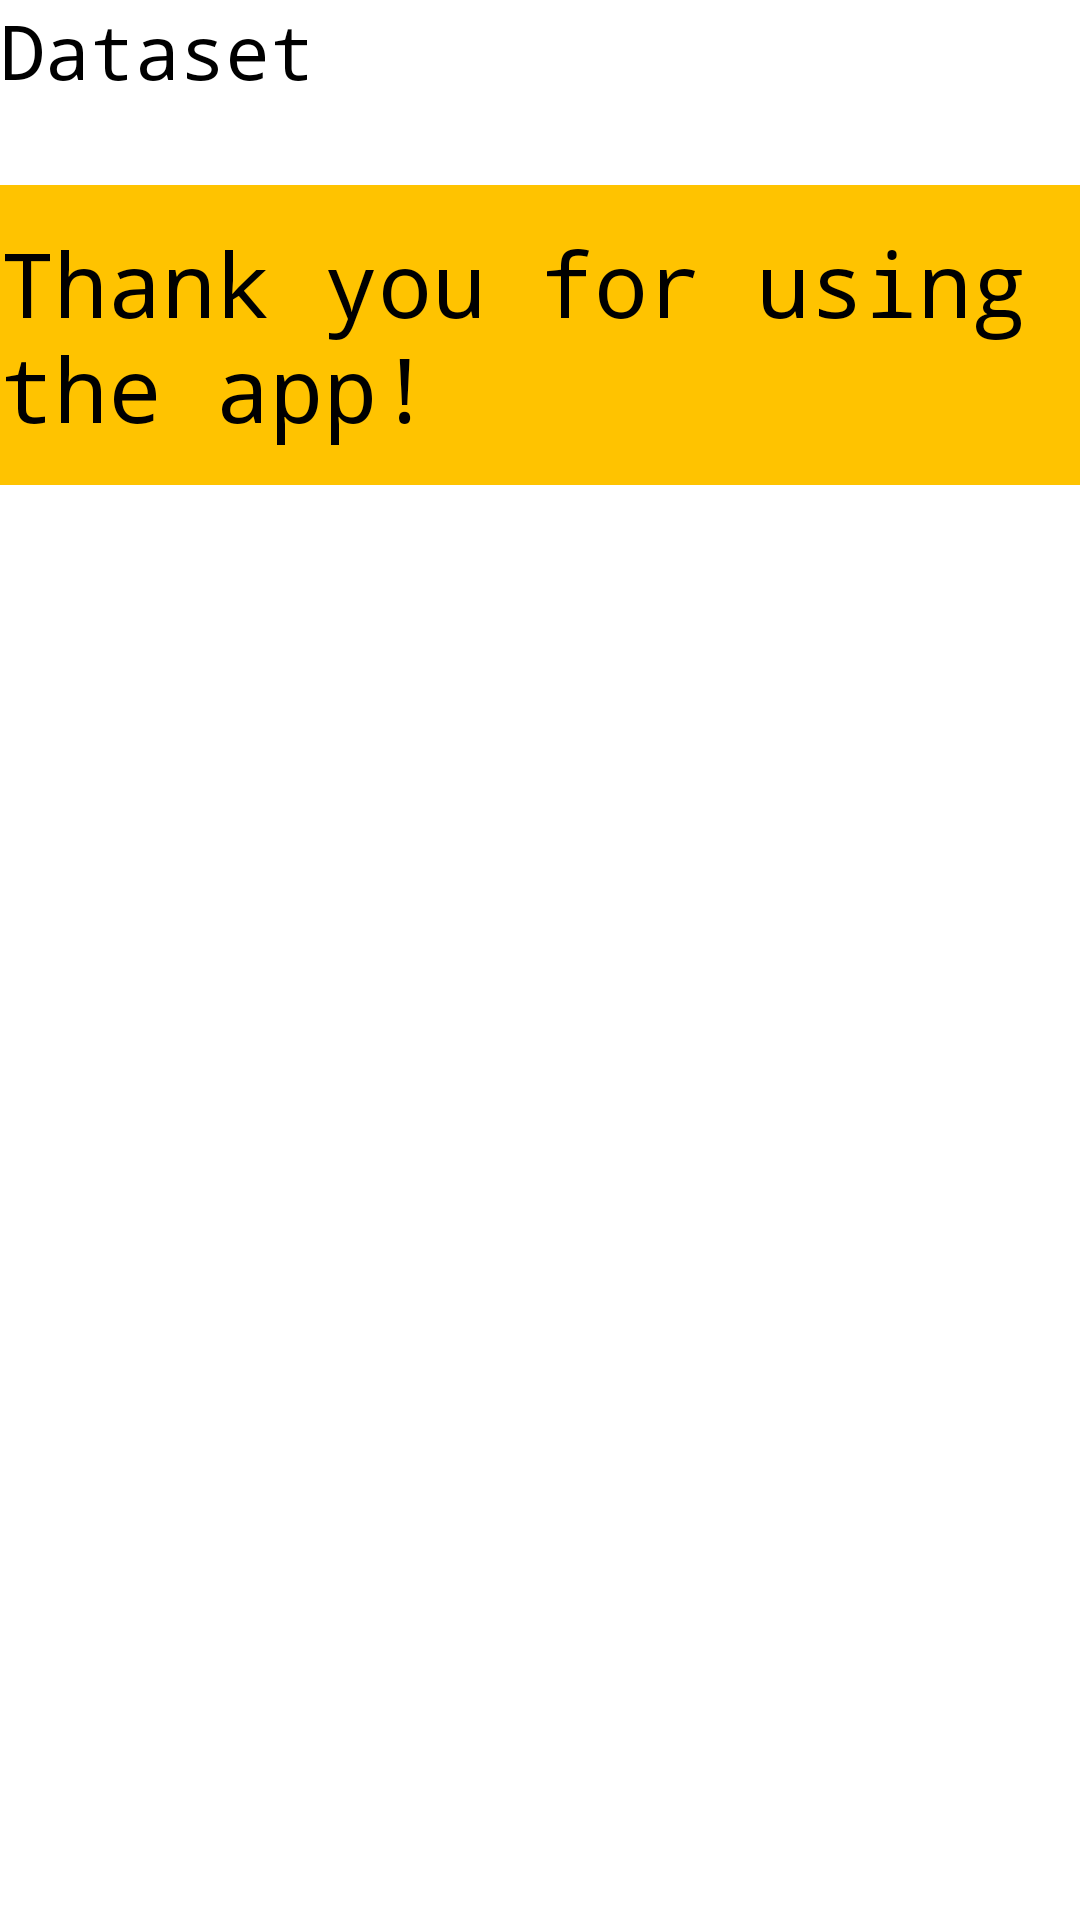

Layout XML and referenced resources for this Android screen:
<!-- AndroidManifest.xml: application theme Theme.FetchRewardsCodingExcercise -->
<!-- res/layout/activity_main.xml -->
<?xml version="1.0" encoding="utf-8"?>
<androidx.constraintlayout.widget.ConstraintLayout xmlns:android="http://schemas.android.com/apk/res/android"
    xmlns:app="http://schemas.android.com/apk/res-auto"
    xmlns:tools="http://schemas.android.com/tools"
    android:layout_width="match_parent"
    android:layout_height="match_parent"
    tools:context=".MainActivity"
    android:background="@color/white">

    <RelativeLayout
        android:layout_width="match_parent"
        android:layout_height="wrap_content"
        android:id="@+id/relative_layout"
        app:layout_constraintLeft_toLeftOf="parent"
        app:layout_constraintRight_toRightOf="parent"
        app:layout_constraintTop_toTopOf="parent"
        android:background="@color/white">

        <TextView
            android:layout_width="wrap_content"
            android:layout_height="wrap_content"
            android:id="@+id/title"
            android:textSize="25sp"
            android:textColor="@color/black"
            android:text="@string/data_set"
            android:fontFamily="monospace" />

        <TextView
            android:layout_width="wrap_content"
            android:layout_height="wrap_content"
            android:layout_alignParentRight="true"
            android:id="@+id/data_count"
            android:fontFamily="sans-serif-black"
            android:textSize="25sp"
            android:textColor="@color/black"
            android:layout_marginEnd="10sp"
            android:layout_marginRight="10sp"
            android:layout_alignParentEnd="true" />
    </RelativeLayout>

    <RelativeLayout
        android:id="@+id/relative_layout1"
        android:layout_width="match_parent"
        android:layout_height="100sp"
        android:layout_marginTop="28dp"
        android:background="#FFC300"
        android:gravity="center"
        app:layout_constraintHorizontal_bias="0.0"
        app:layout_constraintLeft_toLeftOf="parent"
        app:layout_constraintRight_toRightOf="parent"
        app:layout_constraintTop_toBottomOf="@+id/relative_layout">

        <TextView
            android:layout_width="wrap_content"
            android:layout_height="wrap_content"
            android:fontFamily="monospace"
            android:text="@string/thank_you"
            android:textColor="@color/black"
            android:textSize="30sp" />


    </RelativeLayout>

    <androidx.recyclerview.widget.RecyclerView
        android:id="@+id/recyclerView"
        android:layout_width="match_parent"
        android:layout_height="wrap_content"
        android:layout_marginTop="36dp"
        app:layout_constraintHorizontal_bias="0.0"
        app:layout_constraintLeft_toLeftOf="parent"
        app:layout_constraintRight_toRightOf="parent"
        app:layout_constraintTop_toBottomOf="@+id/relative_layout1" />
</androidx.constraintlayout.widget.ConstraintLayout>
<!-- resources referenced by this layout -->
<resources>
  <color name="black">#FF000000</color>
  <color name="white">#FFFFFFFF</color>
  <string name="data_set">Dataset</string>
  <string name="thank_you">Thank you for using the app!</string>
  <style name="Theme.FetchRewardsCodingExcercise" parent="Theme.AppCompat.NoActionBar">
          
          <item name="colorPrimary">@color/white</item>
          <item name="colorPrimaryVariant">#FFC300</item>
          
          <item name="android:statusBarColor" tools:targetApi="l">@color/white</item>
          
      </style>
</resources>
